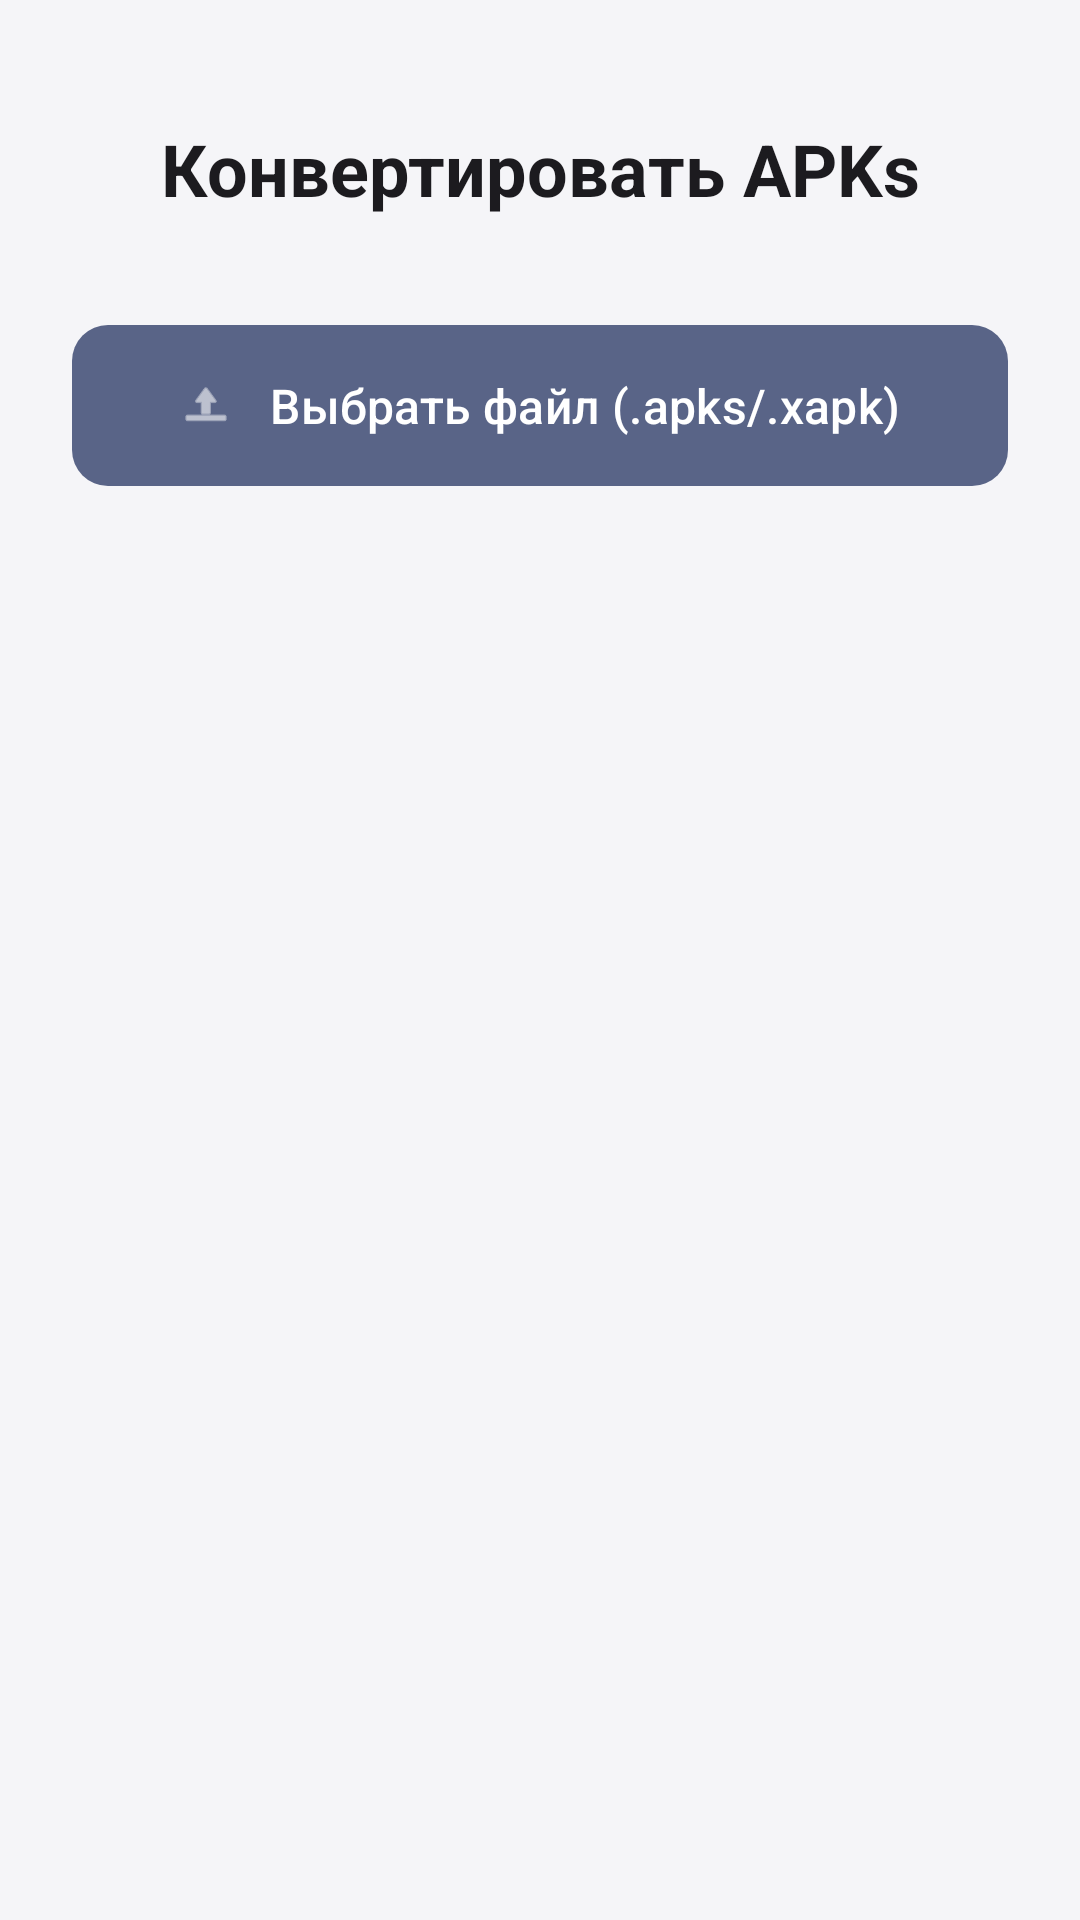

Produce the Android XML layout that renders to this screen, including the resource entries it uses.
<!-- AndroidManifest.xml: activity theme Theme.LazyModification -->
<!-- res/layout/activity_conversion.xml -->
<?xml version="1.0" encoding="utf-8"?>
<androidx.constraintlayout.widget.ConstraintLayout
    xmlns:android="http://schemas.android.com/apk/res/android"
    xmlns:app="http://schemas.android.com/apk/res-auto"
    android:layout_width="match_parent"
    android:layout_height="match_parent"
    android:padding="24dp">

    <TextView
        android:id="@+id/tvTitle"
        android:layout_width="wrap_content"
        android:layout_height="wrap_content"
        android:text="@string/convert_apks"
        android:textSize="24sp"
        android:textStyle="bold"
        android:textColor="?attr/colorOnSurface"
        app:layout_constraintTop_toTopOf="parent"
        app:layout_constraintStart_toStartOf="parent"
        app:layout_constraintEnd_toEndOf="parent"
        android:layout_marginTop="16dp"/>

    <com.google.android.material.button.MaterialButton
        android:id="@+id/btnSelect"
        android:layout_width="0dp"
        android:layout_height="wrap_content"
        android:text="@string/choose_file_apks_xapk"
        android:textSize="16sp"
        android:padding="16dp"
        app:icon="@android:drawable/ic_menu_upload"
        app:iconGravity="textStart"
        app:iconPadding="12dp"
        app:layout_constraintTop_toBottomOf="@id/tvTitle"
        app:layout_constraintStart_toStartOf="parent"
        app:layout_constraintEnd_toEndOf="parent"
        android:layout_marginTop="32dp" />

    <ProgressBar
        android:id="@+id/progressBar"
        android:layout_width="wrap_content"
        android:layout_height="wrap_content"
        android:visibility="gone"
        app:layout_constraintTop_toBottomOf="@id/btnSelect"
        app:layout_constraintStart_toStartOf="parent"
        app:layout_constraintEnd_toEndOf="parent"
        android:layout_marginTop="32dp" />

    <TextView
        android:id="@+id/tvStatus"
        android:layout_width="wrap_content"
        android:layout_height="wrap_content"
        android:text=""
        android:textSize="16sp"
        android:textColor="?attr/colorOnSurfaceVariant"
        android:gravity="center"
        app:layout_constraintTop_toBottomOf="@id/progressBar"
        app:layout_constraintStart_toStartOf="parent"
        app:layout_constraintEnd_toEndOf="parent"
        android:layout_marginTop="16dp"/>

    <ScrollView
        android:id="@+id/scrollLog"
        android:layout_width="0dp"
        android:layout_height="0dp"
        android:visibility="gone"
        android:fillViewport="true"
        app:layout_constraintTop_toBottomOf="@id/tvStatus"
        app:layout_constraintBottom_toBottomOf="parent"
        app:layout_constraintStart_toStartOf="parent"
        app:layout_constraintEnd_toEndOf="parent"
        android:layout_marginTop="24dp"
        android:layout_marginBottom="16dp">

        <TextView
            android:id="@+id/tvLog"
            android:layout_width="match_parent"
            android:layout_height="wrap_content"
            android:textSize="14sp"
            android:textIsSelectable="true"
            android:textColor="?attr/colorOnSurfaceVariant"
            android:fontFamily="monospace"
            android:lineSpacingExtra="4dp"/>
    </ScrollView>

</androidx.constraintlayout.widget.ConstraintLayout>
<!-- resources referenced by this layout -->
<resources>
  <string name="choose_file_apks_xapk">Выбрать файл (.apks/.xapk)</string>
  <string name="convert_apks">Конвертировать APKs</string>
  <style name="Theme.LazyModification" parent="Base.Theme.LazyModification" />
  <style name="ThemeOverlay.LazyModification.Dialog" parent="ThemeOverlay.Material3.MaterialAlertDialog">
          <item name="shapeAppearanceOverlay">@style/ShapeAppearanceOverlay.LazyModification.Dialog</item>
          <item name="editTextStyle">@style/Widget.LazyModification.EditText</item>
          <item name="android:editTextStyle">@style/Widget.LazyModification.EditText</item>
      </style>
  <style name="Widget.LazyModification.EditText" parent="Widget.AppCompat.EditText">
          <item name="android:background">@drawable/rounded_input_background</item>
          <item name="android:backgroundTint">@null</item>
          <item name="backgroundTint">@null</item>
          <item name="android:textColor">?attr/colorOnSurface</item>
          <item name="android:textColorHint">?attr/colorOnSurfaceVariant</item>
          <item name="android:minHeight">56dp</item>
          <item name="android:padding">12dp</item>
      </style>
  <style name="Widget.LazyModification.Button" parent="Widget.Material3.Button">
          <item name="backgroundTint">#596487</item>
          <item name="android:textColor">#FFFFFF</item>
          <item name="iconTint">#FFFFFF</item>
          <item name="rippleColor">#33FFFFFF</item>
          <item name="cornerRadius">12dp</item>
      </style>
  <style name="Widget.LazyModification.Button.Outlined" parent="Widget.Material3.Button.OutlinedButton">
          <item name="strokeColor">#596487</item>
          <item name="android:textColor">#596487</item>
          <item name="iconTint">#596487</item>
          <item name="rippleColor">#1F596487</item>
          <item name="cornerRadius">12dp</item>
      </style>
  <style name="ShapeAppearanceOverlay.LazyModification.Dialog" parent="">
          <item name="cornerFamily">rounded</item>
          <item name="cornerSize">24dp</item>
      </style>
  <!-- drawable rounded_input_background (drawable) -->
  <selector xmlns:android="http://schemas.android.com/apk/res/android">
      <item android:state_focused="true">
          <shape>
              <solid android:color="?attr/colorSurface" />
              <stroke android:width="2dp" android:color="?attr/colorPrimary" />
              <corners android:radius="12dp" />
          </shape>
      </item>
      <item>
          <shape>
              <solid android:color="?attr/colorSurface" />
              <stroke android:width="1dp" android:color="?attr/colorOutline" />
              <corners android:radius="12dp" />
          </shape>
      </item>
  </selector>
</resources>
